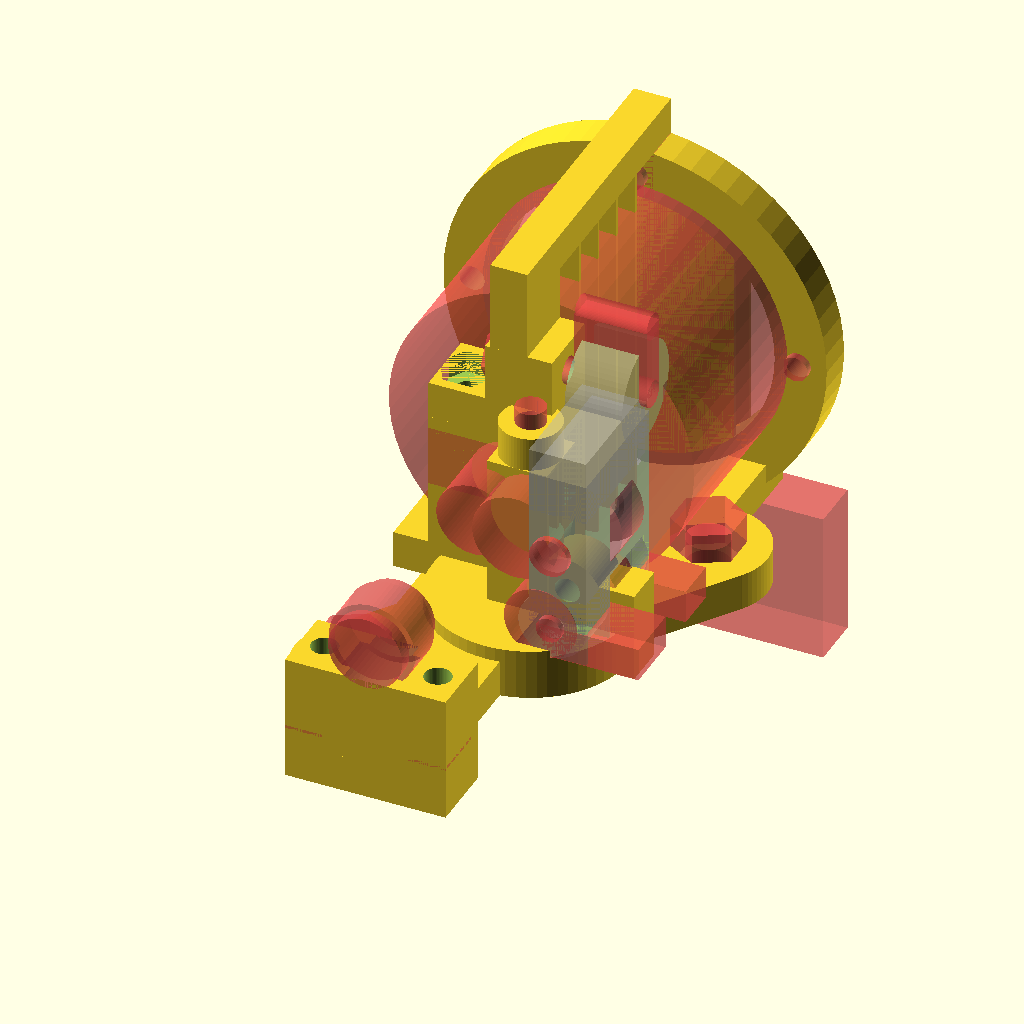
Cell 1 — every parameter at its default value.
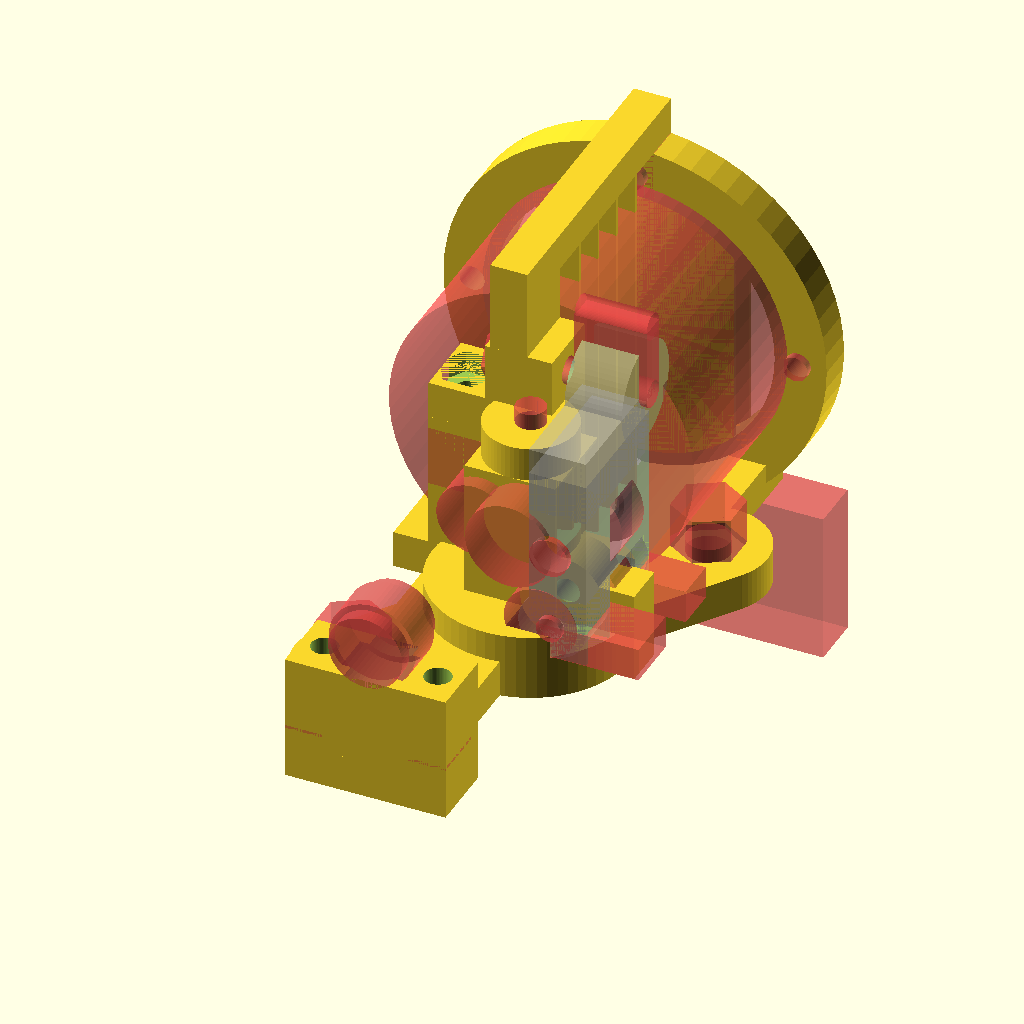
Cell 2 — WALL_WIDTH set to 4.1, the other parameters unchanged.
All cells are drawn from the same view direction (rotation 55°, 0°, 25°, orthographic, colour scheme Cornfield), but the view is re-fitted for each cell, so position and scale can differ between cells as well as the parameter.
The OpenSCAD source (extruder.scad):
/*
 * Igor Soares' lightweight extruder
 * Body
 * (C) 2014 by Ígor Bruno Pereira Soares
 *
 * This project is free: you can redistribute it and/or modify
 * it under the terms of the GNU General Public License as published by
 * the Free Software Foundation, either version 2 of the License, or
 * (at your option) any later version.
 *
 * This project is distributed in the hope that it will be useful,
 * but WITHOUT ANY WARRANTY; without even the implied warranty of
 * MERCHANTABILITY or FITNESS FOR A PARTICULAR PURPOSE.  See the
 * GNU General Public License for more details.
 *
 * You should have received a copy of the GNU General Public License
 * along with this project.  If not, see <http://www.gnu.org/licenses/>.
 */

WALL_WIDTH = 2.05;
STRUCTURAL_WALL_WIDTH = 5.0;
VERTICAL_SUPPORT_WALL = 0.5;
HORIZONTAL_SUPPORT_WALL = 0.4;

MOTOR_HOLDER_ARM_WIDTH= 5.0;
MOTOR_HOLDER_RING_WIDTH = 7.0;
MOTOR_HOLDER_SCREW_DIAMETER = 3.4;
MOTOR_HOLDER_SCREWS_DISTANCE = 31;
MOTOR_HOLDER_INNER_DIAMETER = 37.5;

BASE_SCREWS_DIAMETER = 5.8;
BASE_SCREWS_NUT_WIDTH = 8.2;
BASE_SCREW_HOTEND_DISTANCE = 25.0; //center to center

HOTEND_BODY_DIAMETER = 16.4;
HOTEND_MOUNT_GROOVE_DIAMETER = 10.2;
HOTEND_BODY_ABOVE_GROOVE_H = 4.8;
HOTEND_MOUNT_SCREW_DIAMETER = 3.0;
HOTEND_MOUNT_SCREW_HEAD_DIAMETER = 5.0;
HOTEND_MOUNT_SCREW_LENGHT = 25.0;

BEARING_DIAMETER = 11.6;
BEARING_WIDTH = 5.4;
BEARING_ACCESS_HOLE_DIAMETER = 10;
PRESSURE_BEARING_CLEARANCE = -1;

SECOND_BEARING_FILAMENT_DISTANCE = 30;
BEARING_HOLDING_SCREW_DIAMETER = 3.6;
BEARING_HOLDING_SCREW_NUT_WIDTH = 6.7;
BEARING_HOLDING_SCREW_NUT_H = 3;
BEARING_HOLDING_SCREW_HEAD_DIAMETER = 6;
BEARING_HOLDING_SCREW_LENGTH = 25;

HOBBED_BOLT_AXIS_H = 21.2; //Dont make this EXACTLY half the gearbox diameter
                           // to avoid creatiing a defect in the model
                           // adding (or subtracting) a small value is enough
HOBBED_BOLT_DIAMETER=4.8;

FILAMENT_ROOM_DIAMETER = 4.0;
FILAMENT_APROX_DIAMETER = 3.0;
FILAMENT_BEARING_DISTANCE = 2.0;
GEARBOX_ROOM_DIAMETER = 41;
GEARBOX_ROOM_H = 27;

EXTRUDER_COMPRESSION_NUT_TRAP_BODY = 6;
IDLER_LEFT_WALL = 5;
IDLER_RIGHT_WALL = 7;
IDLER_BASE_SCREW_DIAMETER = 3.4;
IDLER_BASE_SCREW_NUT_WIDTH = 5.8;
IDLER_BASE_SCREW_NUT_H = 2;
IDLER_BASE_DIAMETER = 9.0;
IDLER_TOLERANCES = 0.4;
IDLER_COMPRESSION_SCREW_DIAMETER = 3.6;
IDLER_COMPRESSION_SCREW_NUT_WIDTH = 6.7;
IDLER_COMPRESSION_SCREW_NUT_H = 3;
IDLER_GUIDE_H = BEARING_DIAMETER/2;
IDLER_BEARING_SCREW_DIAMETER = 5.2;
IDLER_BEARING_SCREW_NUT_WIDTH = 8.4;
IDLER_BEARING_SCREW_NUT_H = 4;
IDLER_BODY_BELOW_BEARING_SCREW = 2;
IDLER_BODY_ABOVE_BEARING_SCREW = 0.5;


ST = 0.001;

ANGLE = -55;

$fn=64;

//idler();
extruder_with_supports_original_orientation();
//extruder();
//top_bearing_holder();

translate([IDLER_BODY_BELOW_BEARING_SCREW + IDLER_BEARING_SCREW_DIAMETER/2 +
             BEARING_DIAMETER/2 + FILAMENT_ROOM_DIAMETER/2,
           IDLER_LEFT_WALL + FILAMENT_APROX_DIAMETER/2 -
             PRESSURE_BEARING_CLEARANCE,
           HOBBED_BOLT_AXIS_H - IDLER_BASE_DIAMETER/2 -
             BEARING_DIAMETER/2 - IDLER_TOLERANCES])
  rotate([0,0,-90]) rotate([90,0,0])
    %idler();


module streched_cylinder(r=1, strech=0, h=1) {
  union() {
    translate([-strech/2, 0,0])
      cylinder(r=r, h=h);
    translate([-strech/2, -r,0])
      cube([strech, 2*r, h]);
    translate([strech/2, 0,0])
      cylinder(r=r, h=h);
  }
}

module extruder_base(
  wall=STRUCTURAL_WALL_WIDTH,
  base_screw_r=BASE_SCREWS_DIAMETER/2,
  base_screw_nut_r=BASE_SCREWS_NUT_WIDTH/(2*cos(30)),
  screw_hotend_distance=BASE_SCREW_HOTEND_DISTANCE,
  hotend_body_r=HOTEND_BODY_DIAMETER/2,
  angle=ANGLE
) {
  w = 2*hotend_body_r + 2*wall;
  h=wall;

  rotate([0,0,-angle])
    translate([-wall - base_screw_r - screw_hotend_distance,
               -wall - hotend_body_r,
               0])
    union()
    {
      translate([wall + base_screw_r, hotend_body_r - base_screw_r, 0])
        cube([2*screw_hotend_distance, 2*base_screw_r + 2*wall, h]);

      //translate([wall + base_screw_r + screw_hotend_distance, w/2, 0])
      //  rotate([0,0,angle]) 
      //    cylinder(r=hotend_body_r+wall, h=h);
      translate([wall + base_screw_r, w/2, 0])
        rotate([0,0,angle]) 
          cylinder(r=base_screw_r+wall, h=h);
      translate([wall + base_screw_r + 2*screw_hotend_distance, w/2, 0])
        rotate([0,0,angle]) 
          cylinder(r=base_screw_r+wall, h=h);
    }

}

module extruder_base_screws(
  wall=STRUCTURAL_WALL_WIDTH,
  base_screw_r=BASE_SCREWS_DIAMETER/2,
  base_screw_nut_r=BASE_SCREWS_NUT_WIDTH/(2*cos(30)),
  screw_hotend_distance=BASE_SCREW_HOTEND_DISTANCE,
  hotend_body_r=HOTEND_BODY_DIAMETER/2,
  angle=ANGLE
) {
  w = 2*hotend_body_r + 2*wall;
  h=wall;

  rotate([0,0,-angle])
    translate([-wall - base_screw_r - screw_hotend_distance,
               -wall - hotend_body_r,
               0])
      union()
  {

    translate([wall + base_screw_r, w/2, -1])
      rotate([0,0,angle])
        cylinder(r=base_screw_r,h=h+2);
    translate([wall + base_screw_r, w/2, lwall])
      rotate([0,0,angle+30])
        cylinder(r=base_screw_nut_r,h=h+2, $fn=6);

    translate([wall + base_screw_r + 2*screw_hotend_distance, w/2, -1])
      rotate([0,0,angle])
        cylinder(r=base_screw_r, h=h+2);

    translate([wall + base_screw_r + 2*screw_hotend_distance, w/2, lwall])
      rotate([0,0,angle+30])
        cylinder(r=base_screw_nut_r, h=h+2, $fn=6);
  }
}

module extruder(
  wall=STRUCTURAL_WALL_WIDTH,
  lwall=WALL_WIDTH,
  vsupport_w=VERTICAL_SUPPORT_WALL,
  hsupport_w=HORIZONTAL_SUPPORT_WALL,
  base_screw_r=BASE_SCREWS_DIAMETER/2,
  base_screw_nut_r=BASE_SCREWS_NUT_WIDTH/(2*cos(30)),
  screw_hotend_distance=BASE_SCREW_HOTEND_DISTANCE,
  hotend_body_r=HOTEND_BODY_DIAMETER/2,
  body_above_groove=HOTEND_BODY_ABOVE_GROOVE_H,
  bearing_r=BEARING_DIAMETER/2,
  bearing_access_r=BEARING_ACCESS_HOLE_DIAMETER/2,
  bearing_width=BEARING_WIDTH,
  bearing_holding_screw_r=BEARING_HOLDING_SCREW_DIAMETER/2,
  bearing_holding_screw_nut_r=BEARING_HOLDING_SCREW_NUT_WIDTH/(2*cos(30)),
  bearing_holding_screw_nut_h=BEARING_HOLDING_SCREW_NUT_H,
  bearing_holding_screw_length=BEARING_HOLDING_SCREW_LENGTH,
  bearing_holding_screw_head_r=BEARING_HOLDING_SCREW_HEAD_DIAMETER/2,
  idler_bearing_clearance=PRESSURE_BEARING_CLEARANCE,
  hobbed_bolt_h=HOBBED_BOLT_AXIS_H,
  hobbed_bolt_r=HOBBED_BOLT_DIAMETER/2,
  second_bearing_filament_distance=SECOND_BEARING_FILAMENT_DISTANCE,
  filament_r=FILAMENT_APROX_DIAMETER/2,
  filament_room_r=FILAMENT_ROOM_DIAMETER/2,
  filament_bearing_distance=FILAMENT_BEARING_DISTANCE,
  gearbox_r=GEARBOX_ROOM_DIAMETER/2,
  gearbox_room_h=GEARBOX_ROOM_H,
  idler_screw_r=IDLER_BASE_SCREW_DIAMETER/2,
  idler_base_r=IDLER_BASE_DIAMETER/2,
  idler_front_h=IDLER_BODY_ABOVE_BEARING_SCREW + IDLER_BEARING_SCREW_DIAMETER/2,
  idler_tolerances=IDLER_TOLERANCES,
  idler_left_wall=IDLER_LEFT_WALL,
  idler_right_wall=IDLER_RIGHT_WALL,
  compression_screw_r=IDLER_COMPRESSION_SCREW_DIAMETER/2,
  compression_screw_nut_r=IDLER_COMPRESSION_SCREW_NUT_WIDTH/(2*cos(30)),
  compression_screw_nut_h=IDLER_COMPRESSION_SCREW_NUT_H,
  compression_nut_trap_body=EXTRUDER_COMPRESSION_NUT_TRAP_BODY,
  motor_holder_arm=MOTOR_HOLDER_ARM_WIDTH,
  motor_holder_ring=MOTOR_HOLDER_RING_WIDTH,
  motor_screw_r=MOTOR_HOLDER_SCREW_DIAMETER/2,
  motor_screws_distance=MOTOR_HOLDER_SCREWS_DISTANCE,
  motor_holder_inner_r=MOTOR_HOLDER_INNER_DIAMETER/2,
  angle=ANGLE
) {
  axis_pos=-hobbed_bolt_r - filament_r;
  motor_holder_side = 2*gearbox_r*sin(acos((hobbed_bolt_h-wall)/gearbox_r));

  difference() {
    union() {
      extruder_base(
        wall=wall,
        lwall=lwall,
        base_screw_r=base_screw_r,
        base_screw_nut_r=base_screw_nut_r,
        screw_hotend_distance=screw_hotend_distance,
        hotend_body_r=hotend_body_r,
        angle=angle
      );
      cylinder(r=hotend_body_r + wall,
                h=lwall + body_above_groove);
      cylinder(r=filament_room_r + lwall,
                h=hobbed_bolt_h);
      translate([0,0, hobbed_bolt_h + bearing_r])
        cylinder(r=filament_room_r + lwall,
                 h=wall);
      translate([axis_pos -bearing_r - wall,
                 filament_room_r,
                 0])
        cube([2*bearing_r + wall - ST,
              bearing_width + 2*filament_bearing_distance,
              hobbed_bolt_h + bearing_r + wall]);

      translate([axis_pos -bearing_r - wall,
                 -second_bearing_filament_distance -
                   2*filament_bearing_distance - bearing_width,
                 0])
      {
        cube([2*bearing_r + 2*wall - ST,
              bearing_width + 2*filament_bearing_distance,
              hobbed_bolt_h - bearing_r/sqrt(2)]);
        cube([2*bearing_r + wall - ST,
              second_bearing_filament_distance + 2*filament_bearing_distance +
                bearing_width,
              wall]);
      }

      translate([axis_pos +bearing_r - compression_nut_trap_body -
                   compression_screw_nut_h,
                 filament_room_r,
                 hobbed_bolt_h + bearing_r + wall - ST])
        cube([compression_nut_trap_body + compression_screw_nut_h,
              2*filament_bearing_distance + bearing_width,
              2*compression_screw_nut_r]);

      translate([axis_pos + hobbed_bolt_r + filament_room_r + bearing_r,
                 filament_room_r - idler_bearing_clearance -
                   bearing_width - 1.5*idler_tolerances,
                 hobbed_bolt_h - bearing_r - idler_tolerances - idler_base_r])
        rotate([-90,0,0])
          cylinder(r=idler_base_r, h=bearing_width + idler_tolerances);
      translate([0,
                 filament_room_r - idler_bearing_clearance -
                   bearing_width - 1.5*idler_tolerances,
                 0])
          cube([axis_pos + hobbed_bolt_r + filament_room_r + bearing_r +
                  2*idler_base_r,
                bearing_width + idler_tolerances,
                hobbed_bolt_h - bearing_r - idler_tolerances - idler_base_r +
                  idler_screw_r]);

      //motor holding arms
      translate([axis_pos - motor_holder_side/2 - motor_holder_arm,
                 filament_room_r + 2*filament_bearing_distance +
                   bearing_width - motor_holder_arm,
                 0])
        cube([motor_holder_side + 2*motor_holder_arm,
              gearbox_room_h + motor_holder_arm + wall,
              wall]);
      translate([axis_pos - motor_holder_arm/2, filament_room_r, 0]) {
        translate([0, 0,
                 hobbed_bolt_h +motor_holder_inner_r + motor_holder_ring])
          cube([motor_holder_arm,
                gearbox_room_h + bearing_width + 2*filament_bearing_distance +
                  wall,
                wall]);
        translate([0,0, hobbed_bolt_h])
          cube([motor_holder_arm, bearing_width + 2*filament_bearing_distance,
                motor_holder_inner_r + motor_holder_ring + ST]);

        translate([0,
                 bearing_width + 2*filament_bearing_distance + gearbox_room_h,
                 hobbed_bolt_h +motor_holder_inner_r])
          #cube([motor_holder_arm,
                wall,
                motor_holder_ring+ST]);
      }

      // motor holding_cylinder
      translate([axis_pos,
                 filament_bearing_distance + filament_bearing_distance +
                   bearing_width  + filament_room_r + gearbox_room_h,
                 hobbed_bolt_h])
        rotate([-90,0,0])
          cylinder(r=motor_holder_inner_r + motor_holder_ring,
                   h=wall);
    }
      #extruder_base_screws(
        wall=wall,
        lwall=lwall,
        base_screw_r=base_screw_r,
        base_screw_nut_r=base_screw_nut_r,
        screw_hotend_distance=screw_hotend_distance,
        hotend_body_r=hotend_body_r,
        angle=angle
      );

    translate([0,0,-1])
      #cylinder(r=hotend_body_r, h=body_above_groove +1);

    translate([0,0,body_above_groove + hsupport_w])
      #cylinder(r=filament_room_r, h=hobbed_bolt_h + bearing_r + 2);

    translate([axis_pos,
               filament_bearing_distance + filament_room_r -ST,
               hobbed_bolt_h])
      rotate([-90,0,0])
        #cylinder(r=bearing_r, h=bearing_width, $fn=64);

//    translate([axis_pos,
//               filament_bearing_distance + filament_room_r -ST,
//               hobbed_bolt_h + bearing_r])
//      rotate([-90,0,0])
//        #cube([bearing_r, 2*bearing_r, bearing_width]);
    translate([axis_pos,
               filament_room_r -ST,
               hobbed_bolt_h + bearing_access_r])
      rotate([-90,0,0])
        #cube([bearing_r, 2*bearing_access_r,
               bearing_width + 2*filament_bearing_distance + 2*ST]);

    translate([axis_pos -bearing_r - wall - ST,
               filament_room_r - ST,
               hobbed_bolt_h - bearing_r/sqrt(2)])
      #cube([wall+bearing_r + 2*ST,
             2*filament_bearing_distance + bearing_width + 2*ST,
             bearing_r*sqrt(2)]);

    translate([axis_pos + bearing_r + hobbed_bolt_r - filament_room_r,
               filament_bearing_distance + filament_room_r +ST,
               hobbed_bolt_h])
      rotate([90,0,0])
        #cylinder(r=bearing_r,
                  h=bearing_width+filament_bearing_distance +
                      2*filament_room_r + lwall,
                  $fn=64);
    translate([axis_pos,
               -hotend_body_r,
               hobbed_bolt_h])
      rotate([-90,0,0])
        #cylinder(r=bearing_access_r,
                  h=2*hotend_body_r + filament_bearing_distance +
                      bearing_width +1,
                  $fn=64);
    translate([axis_pos - bearing_r - bearing_holding_screw_r,
               filament_bearing_distance + filament_room_r +
                 bearing_width/2,
               hobbed_bolt_h + bearing_r + wall - bearing_holding_screw_nut_h])
      cylinder(r=bearing_holding_screw_nut_r,
               h=bearing_holding_screw_nut_h + ST,
               $fn=6);
    translate([axis_pos - bearing_r - bearing_holding_screw_r,
               filament_bearing_distance + filament_room_r +
                 bearing_width/2,
               hobbed_bolt_h + bearing_r + wall -
                 bearing_holding_screw_length - ST])
      cylinder(r=bearing_holding_screw_r,
               h=bearing_holding_screw_length + 2*ST,
               $fn=64);
    translate([axis_pos - bearing_r - bearing_holding_screw_r,
               filament_bearing_distance + filament_room_r +
                 bearing_width/2,
               hobbed_bolt_h + bearing_r + wall - bearing_holding_screw_length])
      mirror([0,0,1])
      cylinder(r=bearing_holding_screw_head_r,
               h=hobbed_bolt_h + bearing_r + wall -
                   bearing_holding_screw_length + ST,
               $fn=64);
    //second bearing
    translate([axis_pos,
               -second_bearing_filament_distance - bearing_width -
                 filament_bearing_distance,
               hobbed_bolt_h])
      rotate([-90,0,0])
        #cylinder(r=bearing_r, h=bearing_width, $fn=64);
    translate([axis_pos,
               -second_bearing_filament_distance - bearing_width -
                 2*filament_bearing_distance - ST,
               hobbed_bolt_h])
      rotate([-90,0,0])
        #cylinder(r=bearing_access_r,
                  h=bearing_width + 2*filament_bearing_distance + 2*ST,
                  $fn=64);

    translate([axis_pos,
               filament_bearing_distance + filament_bearing_distance +
                 bearing_width  + filament_room_r + ST,
               hobbed_bolt_h])
      rotate([-90,0,0])
        #cylinder(r=gearbox_r, h=gearbox_room_h, $fn=64);

    translate([axis_pos - bearing_r - bearing_holding_screw_r,
               -second_bearing_filament_distance - bearing_width/2 -
                 filament_bearing_distance - ST,
               hobbed_bolt_h + bearing_r + wall -
                 bearing_holding_screw_length - ST])
      cylinder(r=bearing_holding_screw_r,
               h=bearing_holding_screw_length + 2*ST,
               $fn=64);
    translate([axis_pos - bearing_r - bearing_holding_screw_r,
               -second_bearing_filament_distance - bearing_width/2 -
                 filament_bearing_distance - ST,
               hobbed_bolt_h + bearing_r + wall - bearing_holding_screw_length])
      mirror([0,0,1])
      cylinder(r=bearing_holding_screw_head_r,
               h=hobbed_bolt_h + bearing_r + wall -
                   bearing_holding_screw_length + ST,
               $fn=64);
    translate([axis_pos + bearing_r + bearing_holding_screw_r,
               -second_bearing_filament_distance - bearing_width/2 -
                 filament_bearing_distance - ST,
               hobbed_bolt_h + bearing_r + wall -
                 bearing_holding_screw_length - ST])
      cylinder(r=bearing_holding_screw_r,
               h=bearing_holding_screw_length + 2*ST,
               $fn=64);
    translate([axis_pos + bearing_r + bearing_holding_screw_r,
               -second_bearing_filament_distance - bearing_width/2 -
                 filament_bearing_distance - ST,
               hobbed_bolt_h + bearing_r + wall - bearing_holding_screw_length])
      mirror([0,0,1])
      cylinder(r=bearing_holding_screw_head_r,
               h=hobbed_bolt_h + bearing_r + wall -
                   bearing_holding_screw_length + ST,
               $fn=64);

    //compression screw
      translate([axis_pos +bearing_r - compression_nut_trap_body -
                   compression_screw_nut_h -1,
                 filament_room_r + filament_bearing_distance + bearing_width/2,
                 hobbed_bolt_h + bearing_r + wall +compression_screw_nut_r -ST])
        rotate([0,90,0])
          #cylinder(r=compression_screw_r,
                    h=compression_nut_trap_body + compression_screw_nut_h +2);
      translate([axis_pos +bearing_r - compression_nut_trap_body -
                   compression_screw_nut_h -1,
                 filament_room_r + filament_bearing_distance + bearing_width/2,
                 hobbed_bolt_h + bearing_r + wall +compression_screw_nut_r -ST])
        rotate([0,90,0]) rotate([0,0,30])
          #cylinder(r=compression_screw_nut_r,
                    h=compression_screw_nut_h+1,
                    $fn=6);
    // idler support
    translate([axis_pos + hobbed_bolt_r + filament_room_r + bearing_r,
               filament_room_r - idler_bearing_clearance -
                 bearing_width - 1.5*idler_tolerances - ST,
               hobbed_bolt_h - bearing_r - idler_tolerances - idler_base_r])
      rotate([90,0,0])
        #cylinder(r=idler_base_r + idler_tolerances,
                  h=idler_right_wall + 2*idler_tolerances);
    translate([axis_pos + hobbed_bolt_r + filament_room_r + bearing_r,
               filament_room_r - idler_bearing_clearance -
                 bearing_width - 3.5*idler_tolerances - idler_right_wall,
               hobbed_bolt_h - bearing_r - idler_tolerances - 2*idler_base_r])
      #cube([hotend_body_r + wall, idler_right_wall +2*idler_tolerances -ST,
             idler_base_r]);

    translate([axis_pos + hobbed_bolt_r + filament_room_r + bearing_r,
               filament_room_r - idler_bearing_clearance -
                 0.5*idler_tolerances + ST,
               hobbed_bolt_h - bearing_r - idler_tolerances - idler_base_r])
      rotate([-90,0,0])
        #cylinder(r=idler_base_r + idler_tolerances,
                  h=idler_left_wall + 2*idler_tolerances);
    translate([axis_pos + hobbed_bolt_r + filament_room_r + bearing_r,
               filament_room_r - idler_bearing_clearance -
                 0.5*idler_tolerances + ST,
               hobbed_bolt_h - bearing_r - idler_tolerances - 2*idler_base_r])
      #cube([hotend_body_r + wall, idler_left_wall + 2*idler_tolerances - ST,
             idler_base_r]);

    translate([axis_pos + hobbed_bolt_r + filament_room_r + bearing_r,
               filament_room_r - idler_bearing_clearance -
                 0.5*idler_tolerances + ST,
               hobbed_bolt_h - bearing_r - idler_tolerances - idler_base_r])
      rotate([90,0,0])
        #cylinder(r=idler_screw_r, h = bearing_width + 2*idler_tolerances +2);

      //motor holding holes
      translate([axis_pos,
                 filament_bearing_distance + filament_bearing_distance +
                   bearing_width  + filament_room_r + gearbox_room_h -1,
                 0])
        union()
      {
        translate([-motor_holder_inner_r - motor_holder_ring, 0, 0])
          mirror([0,0,1])
           #cube([2*motor_holder_inner_r + 2*motor_holder_ring, wall +2,
                  gearbox_r]);
        translate([0,0,hobbed_bolt_h]) rotate([-90,0,0]) {
          #cylinder(r=motor_holder_inner_r, h=wall+2);
          for(a=[0, 90, 180, 270]) rotate([0,0,a]) {
            translate([motor_screws_distance/sqrt(2),0,0])
              #cylinder(r=motor_screw_r, h=wall+2);
          }
        }
      }
  }
}

module extruder_with_supports_original_orientation(
  wall=STRUCTURAL_WALL_WIDTH,
  lwall=WALL_WIDTH,
  vsupport_w=VERTICAL_SUPPORT_WALL,
  hsupport_w=HORIZONTAL_SUPPORT_WALL,
  base_screw_r=BASE_SCREWS_DIAMETER/2,
  base_screw_nut_r=BASE_SCREWS_NUT_WIDTH/(2*cos(30)),
  screw_hotend_distance=BASE_SCREW_HOTEND_DISTANCE,
  hotend_body_r=HOTEND_BODY_DIAMETER/2,
  body_above_groove=HOTEND_BODY_ABOVE_GROOVE_H,
  bearing_r=BEARING_DIAMETER/2,
  bearing_access_r=BEARING_ACCESS_HOLE_DIAMETER/2,
  bearing_width=BEARING_WIDTH,
  bearing_holding_screw_r=BEARING_HOLDING_SCREW_DIAMETER/2,
  bearing_holding_screw_nut_r=BEARING_HOLDING_SCREW_NUT_WIDTH/(2*cos(30)),
  bearing_holding_screw_nut_h=BEARING_HOLDING_SCREW_NUT_H,
  bearing_holding_screw_length=BEARING_HOLDING_SCREW_LENGTH,
  bearing_holding_screw_head_r=BEARING_HOLDING_SCREW_HEAD_DIAMETER/2,
  idler_bearing_clearance=PRESSURE_BEARING_CLEARANCE,
  hobbed_bolt_h=HOBBED_BOLT_AXIS_H,
  hobbed_bolt_r=HOBBED_BOLT_DIAMETER/2,
  second_bearing_filament_distance=SECOND_BEARING_FILAMENT_DISTANCE,
  filament_r=FILAMENT_APROX_DIAMETER/2,
  filament_room_r=FILAMENT_ROOM_DIAMETER/2,
  filament_bearing_distance=FILAMENT_BEARING_DISTANCE,
  gearbox_r=GEARBOX_ROOM_DIAMETER/2,
  gearbox_room_h=GEARBOX_ROOM_H,
  idler_screw_r=IDLER_BASE_SCREW_DIAMETER/2,
  idler_base_r=IDLER_BASE_DIAMETER/2,
  idler_front_h=IDLER_BODY_ABOVE_BEARING_SCREW + IDLER_BEARING_SCREW_DIAMETER/2,
  idler_tolerances=IDLER_TOLERANCES,
  idler_left_wall=IDLER_LEFT_WALL,
  idler_right_wall=IDLER_RIGHT_WALL,
  compression_screw_r=IDLER_COMPRESSION_SCREW_DIAMETER/2,
  compression_screw_nut_r=IDLER_COMPRESSION_SCREW_NUT_WIDTH/(2*cos(30)),
  compression_screw_nut_h=IDLER_COMPRESSION_SCREW_NUT_H,
  compression_nut_trap_body=EXTRUDER_COMPRESSION_NUT_TRAP_BODY,
  motor_holder_arm=MOTOR_HOLDER_ARM_WIDTH,
  motor_holder_ring=MOTOR_HOLDER_RING_WIDTH,
  motor_screw_r=MOTOR_HOLDER_SCREW_DIAMETER/2,
  motor_screws_distance=MOTOR_HOLDER_SCREWS_DISTANCE,
  motor_holder_inner_r=MOTOR_HOLDER_INNER_DIAMETER/2,
  angle=ANGLE
) {
  axis_pos=-hobbed_bolt_r - filament_r;
  motor_holder_side = 2*gearbox_r*sin(acos((hobbed_bolt_h-wall)/gearbox_r));

  union() {
    extruder(
      wall=wall,
      lwall=lwall,
      vsupport_w=vsupport_w,
      hsupport_w=hsupport_w,
      base_screw_r=base_screw_r,
      base_screw_nut_r=base_screw_nut_r,
      screw_hotend_distance=screw_hotend_distance,
      hotend_body_r=hotend_body_r,
      body_above_groove=body_above_groove,
      bearing_r=bearing_r,
      bearing_access_r=bearing_access_r,
      bearing_width=bearing_width,
      idler_bearing_clearance=idler_bearing_clearance,
      hobbed_bolt_h=hobbed_bolt_h,
      hobbed_bolt_r=hobbed_bolt_r,
      filament_r=filament_r,
      filament_room_r=filament_room_r,
      filament_bearing_distance=filament_bearing_distance,
      gearbox_r=gearbox_r,
      gearbox_room_h=gearbox_room_h,
      idler_screw_r=idler_screw_r,
      idler_base_r=idler_base_r,
      idler_front_h=idler_front_h,
      idler_tolerances=idler_tolerances,
      idler_left_wall=idler_left_wall,
      idler_right_wall=idler_right_wall,
      compression_screw_r=compression_screw_r,
      compression_screw_nut_r=compression_screw_nut_r,
      compression_screw_nut_h=compression_screw_nut_h,
      compression_nut_trap_body=compression_nut_trap_body,
      motor_holder_arm=motor_holder_arm,
      motor_holder_ring=motor_holder_ring,
      motor_screw_r=motor_screw_r,
      motor_screws_distance=motor_screws_distance,
      motor_holder_inner_r=motor_holder_inner_r,
      angle=angle
    );

    translate([axis_pos - bearing_r - wall - ST,
               filament_room_r,
               body_above_groove +lwall -ST])
      cube([bearing_r + wall +
              max(bearing_r,hobbed_bolt_r + filament_room_r + lwall),
            vsupport_w,
            hobbed_bolt_h + bearing_r - body_above_groove - lwall + ST]);
    translate([axis_pos - bearing_r - ST,
               filament_bearing_distance + filament_room_r - vsupport_w,
               body_above_groove +lwall -ST])
      cube([bearing_r + max(bearing_r,hobbed_bolt_r + filament_room_r + lwall),
            vsupport_w,
            hobbed_bolt_h + bearing_r - body_above_groove - lwall + ST]);

    translate([axis_pos - bearing_r - ST,
               filament_room_r + filament_bearing_distance + bearing_width,
               body_above_groove +lwall -ST])
      cube([2*bearing_r, vsupport_w, hobbed_bolt_h]);
    translate([axis_pos - bearing_r - wall - ST,
               2*filament_bearing_distance + filament_room_r + bearing_width -
                 vsupport_w,
               body_above_groove +lwall -ST])
      cube([2*bearing_r + wall, vsupport_w, hobbed_bolt_h]);

    //bearing holder screw bridges
    translate([axis_pos - bearing_r - wall - ST,
               filament_bearing_distance/2 + filament_room_r,
               hobbed_bolt_h +bearing_r+wall -bearing_holding_screw_length -ST])
      #cube([wall, filament_bearing_distance + bearing_width, hsupport_w]);
    translate([axis_pos - bearing_r - wall - ST,
               filament_bearing_distance/2 + filament_room_r,
               hobbed_bolt_h +bearing_r/sqrt(2) -ST])
      #cube([wall, filament_bearing_distance + bearing_width, hsupport_w]);
    translate([axis_pos - bearing_r - wall - ST,
               -second_bearing_filament_distance - 2*filament_bearing_distance -
                 bearing_width,
               hobbed_bolt_h +bearing_r+wall -bearing_holding_screw_length -ST])
      #cube([wall, filament_bearing_distance + bearing_width, hsupport_w]);
    translate([axis_pos + bearing_r - ST,
               -second_bearing_filament_distance - 2*filament_bearing_distance -
                 bearing_width,
               hobbed_bolt_h +bearing_r+wall -bearing_holding_screw_length -ST])
      #cube([wall, filament_bearing_distance + bearing_width, hsupport_w]);

    translate([-filament_room_r - lwall, -filament_room_r - lwall,
               body_above_groove + ST])
      cube([2*filament_room_r + 2*lwall, vsupport_w,
            hobbed_bolt_h + bearing_r - body_above_groove +ST]);
    translate([-filament_room_r - lwall, -filament_room_r - lwall,
               hobbed_bolt_h + bearing_r])
      cube([2*filament_room_r + 2*lwall,
            2*filament_room_r + 2*lwall,
            hsupport_w]);

    //supports to hotend hole
    cylinder(r=2*vsupport_w/cos(30), h=body_above_groove + ST, $fn=6);
    for (i=[0:6]) rotate([0,0,i*360/6])
      translate([(hotend_body_r + 2*vsupport_w)/3, 0, 0])
        cylinder(r=2*vsupport_w/cos(30), h=body_above_groove + ST, $fn=6);
    for (i=[0:11]) rotate([0,0,i*360/11])
      translate([2*(hotend_body_r + 2*vsupport_w)/3, 0, 0])
        cylinder(r=2*vsupport_w/cos(30), h=body_above_groove + ST, $fn=6);

    // upper arm support
    for(i=[1:4]) translate([
      axis_pos - motor_holder_arm/2,
      2*filament_bearing_distance + filament_room_r + bearing_width +
        gearbox_room_h*(i/5),
      0])
        cube([motor_holder_arm, vsupport_w, hobbed_bolt_h +
                motor_holder_inner_r + motor_holder_ring + ST]);
  }
  translate([
      axis_pos - motor_holder_arm/2,
      2*filament_bearing_distance + filament_room_r + bearing_width +
        0,
      0])
        cube([vsupport_w, gearbox_room_h, hobbed_bolt_h +
                motor_holder_inner_r + motor_holder_ring + ST]);
  // ring support
  translate([
      axis_pos,
      2*filament_bearing_distance + filament_room_r + bearing_width +
        gearbox_room_h,
      hobbed_bolt_h])
      rotate([-90,0,0])
      difference()
  {
    cylinder(r=motor_holder_inner_r + ST, h=wall);
    translate([0,0,vsupport_w])
      cylinder(r=motor_holder_inner_r + ST, h=wall - 2*vsupport_w);

    translate([motor_holder_inner_r*cos(45), - motor_holder_inner_r, -1])
      cube([2*motor_holder_inner_r, 2*motor_holder_inner_r, wall+2]);
    mirror([1,0,0])
    translate([motor_holder_inner_r*cos(45), - motor_holder_inner_r, -1])
      cube([2*motor_holder_inner_r, 2*motor_holder_inner_r, wall+2]);
  }
}

module idler(
  wall=STRUCTURAL_WALL_WIDTH,
  lwall=WALL_WIDTH,
  left_wall=IDLER_LEFT_WALL,
  right_wall=IDLER_RIGHT_WALL,
  body_below_screw=IDLER_BODY_BELOW_BEARING_SCREW,
  body_above_screw=IDLER_BODY_ABOVE_BEARING_SCREW,
  base_screw_r=IDLER_BASE_SCREW_DIAMETER/2,
  base_nut_r=IDLER_BASE_SCREW_NUT_WIDTH/(2*cos(30)),
  base_nut_h=IDLER_BASE_SCREW_NUT_H,
  base_r=IDLER_BASE_DIAMETER/2,
  bearing_tolerance=IDLER_TOLERANCES,
  compression_screw_r=IDLER_COMPRESSION_SCREW_DIAMETER/2,
  guide_h=IDLER_GUIDE_H,
  bearing_screw_r=IDLER_BEARING_SCREW_DIAMETER/2,
  bearing_screw_nut_r=IDLER_BEARING_SCREW_NUT_WIDTH/(2*cos(30)),
  bearing_screw_nut_h=IDLER_BEARING_SCREW_NUT_H,
  bearing_r=BEARING_DIAMETER/2,
  bearing_width=BEARING_WIDTH,
  vsupport_w=VERTICAL_SUPPORT_WALL,
  compression_screw_pos_h=BEARING_DIAMETER/2 + STRUCTURAL_WALL_WIDTH +
                          IDLER_COMPRESSION_SCREW_NUT_WIDTH/(2*cos(30)),
  compression_screw_pos_y= FILAMENT_BEARING_DISTANCE + BEARING_WIDTH/2 +
                           IDLER_TOLERANCES/2 + PRESSURE_BEARING_CLEARANCE
) {
  h1 = body_below_screw + 2*bearing_screw_r + body_above_screw;
  hs = body_below_screw + bearing_screw_r;
  ys = base_r + bearing_tolerance + bearing_r;

  difference() {
    union() {
      translate([0, base_r + ST, 0])
        cube([bearing_width + left_wall + right_wall + 2*bearing_tolerance,
              2*bearing_r + wall + 2*bearing_tolerance,
              h1]);
      translate([left_wall, 0, hs])
        rotate([0, -90, 0])
          cylinder(r=base_r, h=wall);

      translate([0, 0, 0])
        cube([left_wall,
              base_r + 2*ST,
              hs+ body_above_screw + bearing_screw_r]);
      translate([left_wall + 2*bearing_tolerance + bearing_width, 0, 0])
        cube([right_wall,
              base_r + 2*ST,
              hs+ body_above_screw + bearing_screw_r]);

     translate([left_wall-compression_screw_pos_y,
                ys + bearing_r, 0])
       cube([compression_screw_pos_y + 2*bearing_tolerance + bearing_width +
               right_wall,
             compression_screw_pos_h - bearing_r,
             h1]);
     translate([left_wall-compression_screw_pos_y,
                ys + compression_screw_pos_h,
                0])
       rotate([0,0,90])
         cylinder(r=compression_screw_r + wall, h=h1);

     //support for left arm
     difference() {
      translate([-wall+left_wall, -base_r, 0])
        cube([wall, 2*base_r, hs]);
      translate([-wall+left_wall + vsupport_w, -base_r -1, -1])
        cube([wall - 2*vsupport_w, 2*base_r + 2, hs +2]);
     }

      translate([left_wall + bearing_width + 2*bearing_tolerance, 0, hs])
        rotate([0, 90, 0])
          cylinder(r=base_r, h=right_wall);

     //support for right arm
     difference() {
      translate([left_wall + 2*bearing_tolerance + bearing_width, -base_r, 0])
        cube([right_wall, 2*base_r, hs]);
      translate([left_wall + 2*bearing_tolerance + bearing_width + vsupport_w,
                 -base_r -1,
                 -1])
        cube([right_wall - 2*vsupport_w, 2*base_r + 2, hs +2]);
     }
    }
    translate([left_wall, ys, hs]) difference() {
        union() {
          rotate([0,90,0])
            #cylinder(r=bearing_r + bearing_tolerance,
                     h=bearing_width + 2*bearing_tolerance);
          translate([0, - bearing_tolerance - bearing_r, 0])
            #cube([bearing_width + 2*bearing_tolerance,
                   2*bearing_r + 2*bearing_tolerance,
                   body_above_screw + bearing_screw_r + ST]);
        }
        rotate([0,90,0])
          translate([0,0,-ST])
            cylinder(r1=bearing_screw_r + 2*vsupport_w,
                     r2=bearing_screw_r + vsupport_w,
                     h=bearing_tolerance +ST);
    }

    translate([-1, ys, hs])
      rotate([0,90,0])
        #cylinder(r=bearing_screw_r,
                  h=left_wall + right_wall + 2*bearing_tolerance +
                     bearing_width + 2);
    translate([left_wall + bearing_tolerance + bearing_width, ys, hs])
      rotate([0,90,0]) rotate([0,0,30])
        #cylinder(r=bearing_screw_nut_r, h=bearing_screw_nut_h, $fn=6);

    translate([-1, 0, hs])
      rotate([0,90,0])
        #cylinder(r=base_screw_r,
                  h=wall + right_wall + 2*bearing_tolerance +
                     bearing_width + 2);
    translate([left_wall + 2*bearing_tolerance + bearing_width - ST, 0, hs])
      rotate([0,90,0]) rotate([0,0,30])
        #cylinder(r=base_nut_r, h=base_nut_h, $fn=6);

    translate([left_wall + ST, 0, hs])
      rotate([0,90,0])
        #cylinder(r=base_r + bearing_tolerance,
                  h=bearing_screw_nut_h + 2*bearing_tolerance  + ST,
                  $fn=64);

    translate([left_wall-compression_screw_pos_y,
               ys + compression_screw_pos_h + wall,
               -1])
      rotate([0,0,90])
        #streched_cylinder(r=compression_screw_r,
                           strech=2*wall,
                           h=h1+2);
  }
}

module top_bearing_holder(
  wall=STRUCTURAL_WALL_WIDTH,
  bearing_r=BEARING_DIAMETER/2,
  bearing_access_r=BEARING_ACCESS_HOLE_DIAMETER/2,
  bearing_width=BEARING_WIDTH,
  filament_bearing_distance=FILAMENT_BEARING_DISTANCE,
  bearing_holding_screw_r=BEARING_HOLDING_SCREW_DIAMETER/2,
  bearing_holding_screw_nut_r=BEARING_HOLDING_SCREW_NUT_WIDTH/(2*cos(30)),
  bearing_holding_screw_nut_h=BEARING_HOLDING_SCREW_NUT_H,
  hsupport_w=HORIZONTAL_SUPPORT_WALL
) {
  rotate([180,0,0]) difference() {
    cube([2*bearing_r + 2*wall, bearing_width + 2*filament_bearing_distance,
          bearing_r/sqrt(2) + wall]);
    translate([bearing_r + wall, -ST, -bearing_r*(sqrt(2) -1)])
      rotate([-90,0,0])
        #cylinder(r=bearing_access_r,
                  h=2*filament_bearing_distance + bearing_width + 2*ST);
    translate([bearing_r + wall, filament_bearing_distance,
               -bearing_r*(sqrt(2) -1)])
      rotate([-90,0,0])
        #cylinder(r=bearing_r, h=bearing_width);

    translate([wall - bearing_holding_screw_r,
               filament_bearing_distance + bearing_width/2,
               bearing_r/sqrt(2) + wall - bearing_holding_screw_nut_h])
      #cylinder(r=bearing_holding_screw_nut_r,
                h=bearing_holding_screw_nut_h + ST,
                $fn=6);
    translate([wall - bearing_holding_screw_r,
               filament_bearing_distance + bearing_width/2,
               -ST])
      #cylinder(r=bearing_holding_screw_r,
                h=bearing_r/sqrt(2) + wall - bearing_holding_screw_nut_h -
                    hsupport_w,
                $fn=64);

    translate([wall + 2*bearing_r + bearing_holding_screw_r,
               filament_bearing_distance + bearing_width/2,
               bearing_r/sqrt(2) + wall - bearing_holding_screw_nut_h])
      #cylinder(r=bearing_holding_screw_nut_r,
                h=bearing_holding_screw_nut_h + ST,
                $fn=6);
    translate([wall + 2*bearing_r + bearing_holding_screw_r,
               filament_bearing_distance + bearing_width/2,
               -ST])
      #cylinder(r=bearing_holding_screw_r,
                h=bearing_r/sqrt(2) + wall - bearing_holding_screw_nut_h -
                    hsupport_w,
                $fn=64);
  }
}
Customizer parameters (derived from the source; name, type, default, range or options):
WALL_WIDTH: number, default 2.05
STRUCTURAL_WALL_WIDTH: number, default 5
VERTICAL_SUPPORT_WALL: number, default 0.5
HORIZONTAL_SUPPORT_WALL: number, default 0.4
MOTOR_HOLDER_ARM_WIDTH: number, default 5
MOTOR_HOLDER_RING_WIDTH: number, default 7
MOTOR_HOLDER_SCREW_DIAMETER: number, default 3.4
MOTOR_HOLDER_SCREWS_DISTANCE: number, default 31
MOTOR_HOLDER_INNER_DIAMETER: number, default 37.5
BASE_SCREWS_DIAMETER: number, default 5.8
BASE_SCREWS_NUT_WIDTH: number, default 8.2
BASE_SCREW_HOTEND_DISTANCE: number, default 25
HOTEND_BODY_DIAMETER: number, default 16.4
HOTEND_MOUNT_GROOVE_DIAMETER: number, default 10.2
HOTEND_BODY_ABOVE_GROOVE_H: number, default 4.8
HOTEND_MOUNT_SCREW_DIAMETER: number, default 3
HOTEND_MOUNT_SCREW_HEAD_DIAMETER: number, default 5
HOTEND_MOUNT_SCREW_LENGHT: number, default 25
BEARING_DIAMETER: number, default 11.6
BEARING_WIDTH: number, default 5.4
BEARING_ACCESS_HOLE_DIAMETER: number, default 10
PRESSURE_BEARING_CLEARANCE: number, default -1
SECOND_BEARING_FILAMENT_DISTANCE: number, default 30
BEARING_HOLDING_SCREW_DIAMETER: number, default 3.6
BEARING_HOLDING_SCREW_NUT_WIDTH: number, default 6.7
BEARING_HOLDING_SCREW_NUT_H: number, default 3
BEARING_HOLDING_SCREW_HEAD_DIAMETER: number, default 6
BEARING_HOLDING_SCREW_LENGTH: number, default 25
HOBBED_BOLT_AXIS_H: number, default 21.2
HOBBED_BOLT_DIAMETER: number, default 4.8
FILAMENT_ROOM_DIAMETER: number, default 4
FILAMENT_APROX_DIAMETER: number, default 3
FILAMENT_BEARING_DISTANCE: number, default 2
GEARBOX_ROOM_DIAMETER: number, default 41
GEARBOX_ROOM_H: number, default 27
EXTRUDER_COMPRESSION_NUT_TRAP_BODY: number, default 6
IDLER_LEFT_WALL: number, default 5
IDLER_RIGHT_WALL: number, default 7
IDLER_BASE_SCREW_DIAMETER: number, default 3.4
IDLER_BASE_SCREW_NUT_WIDTH: number, default 5.8
IDLER_BASE_SCREW_NUT_H: number, default 2
IDLER_BASE_DIAMETER: number, default 9
IDLER_TOLERANCES: number, default 0.4
IDLER_COMPRESSION_SCREW_DIAMETER: number, default 3.6
IDLER_COMPRESSION_SCREW_NUT_WIDTH: number, default 6.7
IDLER_COMPRESSION_SCREW_NUT_H: number, default 3
IDLER_BEARING_SCREW_DIAMETER: number, default 5.2
IDLER_BEARING_SCREW_NUT_WIDTH: number, default 8.4
IDLER_BEARING_SCREW_NUT_H: number, default 4
IDLER_BODY_BELOW_BEARING_SCREW: number, default 2
IDLER_BODY_ABOVE_BEARING_SCREW: number, default 0.5
ST: number, default 0.001
ANGLE: number, default -55
